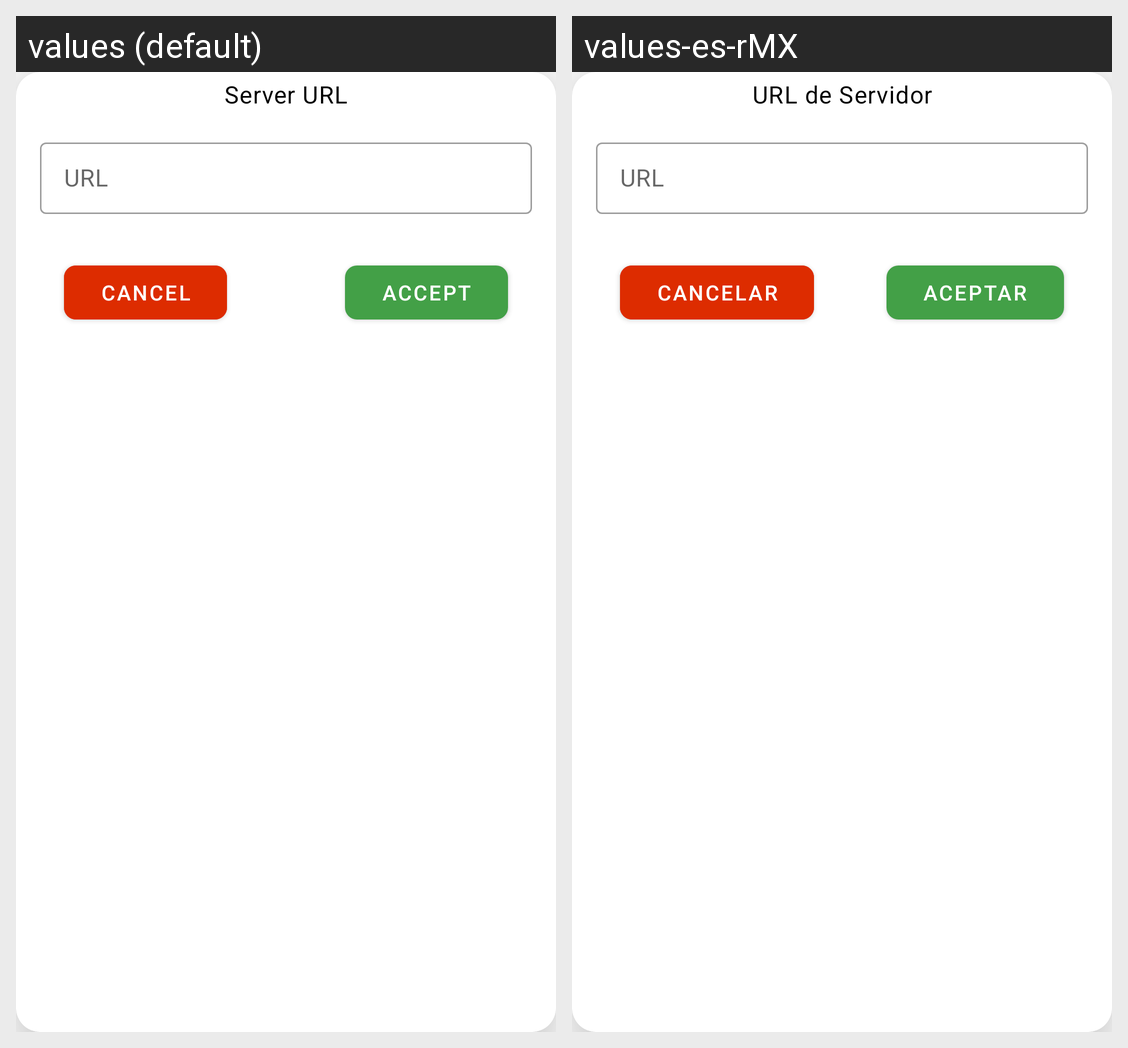

Strings drawn on this Android screen and how each of the app's shown locales translates them:
Android screen res/layout/host_url_layout.xml rendered under 2 locales, left to right: values (default), values-es-rMX. Device: Nexus 5 (rendered at 1080×1920; each locale shown at half size, 540×960, under a caption strip naming it); theme Theme.NotificationApp.
Strings drawn on this screen, with the default value and each locale's value (text and hints the layout hard-codes, and strings that could not be matched under every locale, appear in the picture but are not listed):

server_url
  values: Server URL
  values-es-rMX: URL de Servidor

url
  values: URL
  values-es-rMX: URL  [not translated; the default value is used]

cancel
  values: Cancel
  values-es-rMX: Cancelar

accept
  values: Accept
  values-es-rMX: Aceptar
